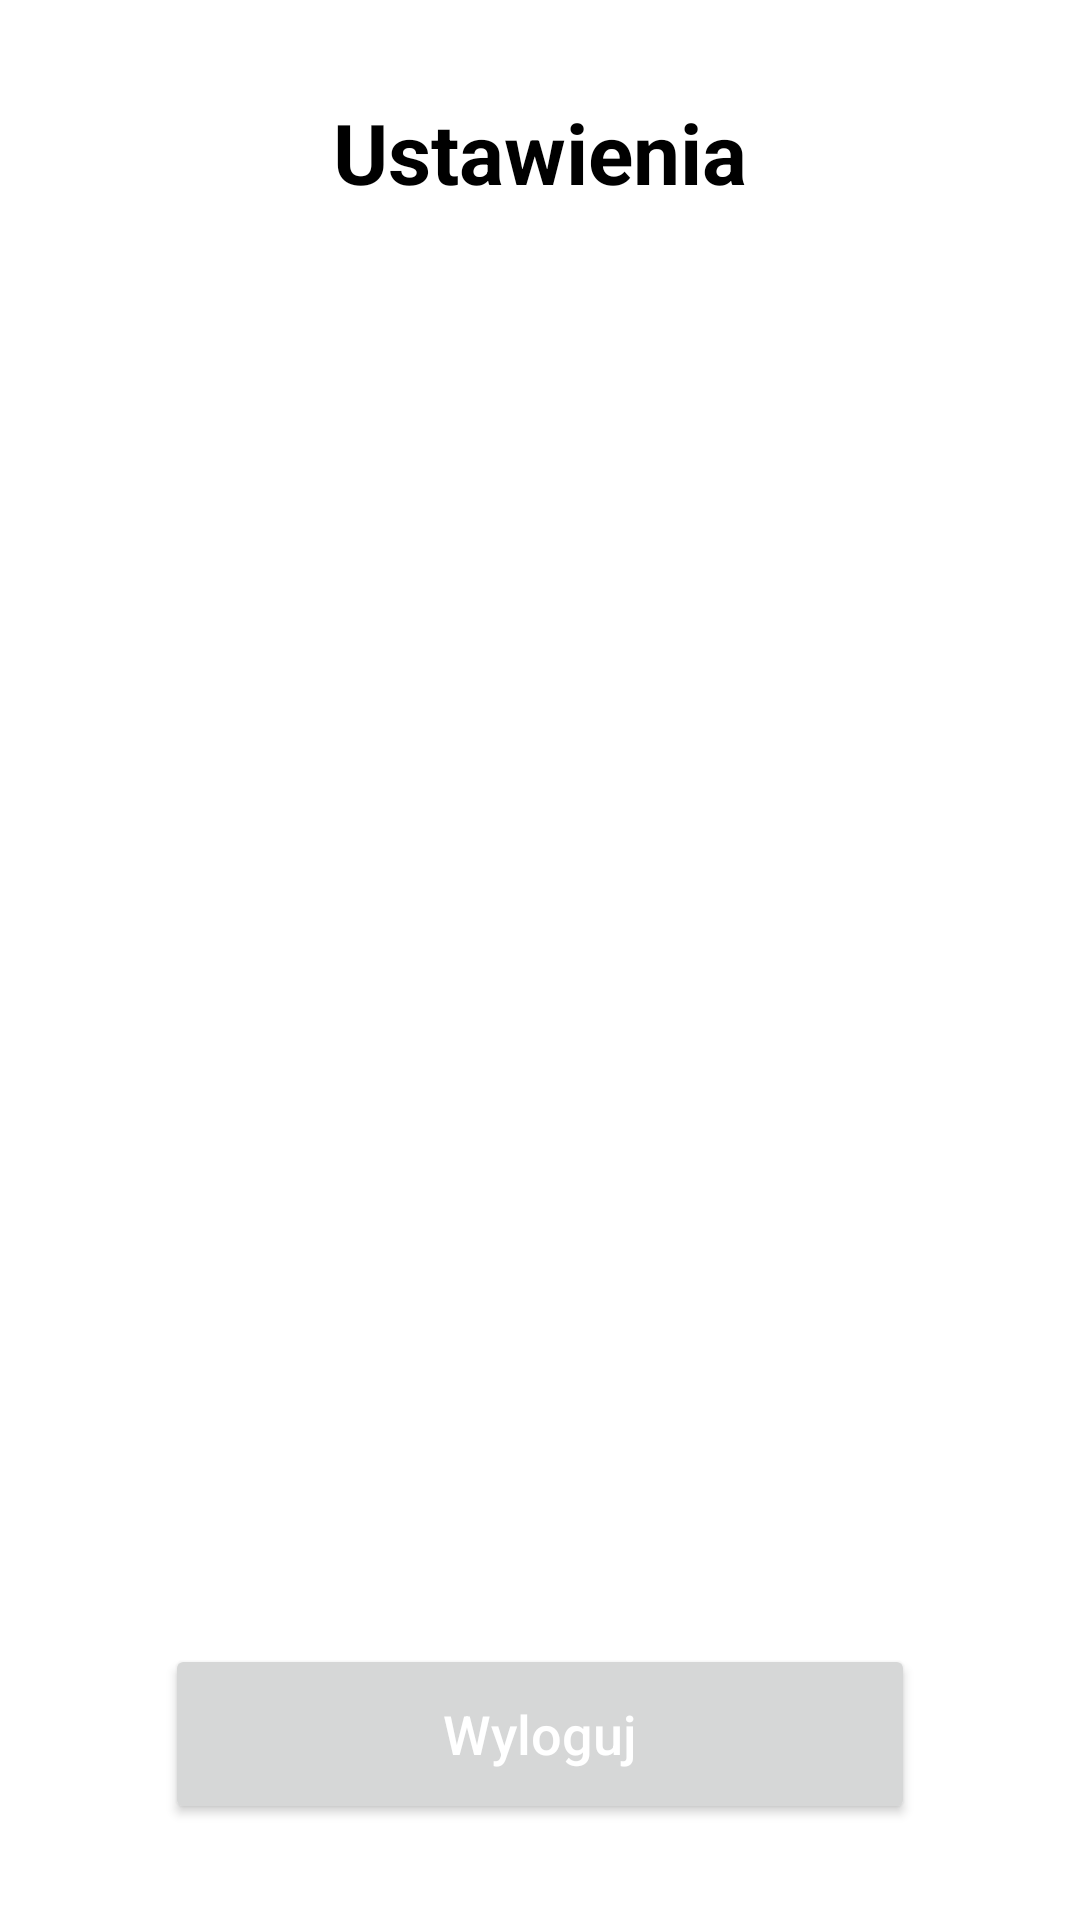

Reconstruct the res/layout file that produces this screen, plus the resources it refers to.
<!-- AndroidManifest.xml: application theme Theme.Projekt_apki -->
<!-- res/layout/activity_settings.xml -->
<?xml version="1.0" encoding="utf-8"?>
<RelativeLayout xmlns:android="http://schemas.android.com/apk/res/android"
    xmlns:app="http://schemas.android.com/apk/res-auto"
    xmlns:tools="http://schemas.android.com/tools"
    android:layout_width="match_parent"
    android:layout_height="match_parent"
    tools:context=".Settings">

    <TextView
        android:id="@+id/settings_header"
        android:layout_width="wrap_content"
        android:layout_height="wrap_content"
        android:layout_alignParentTop="true"
        android:layout_centerHorizontal="true"
        android:layout_margin="32dp"
        android:gravity="center"
        android:text="Ustawienia"
        android:textAllCaps="false"
        android:textColor="@color/black"
        android:textSize="28dp"
        android:textStyle="bold" />



    <androidx.appcompat.widget.AppCompatButton
        android:id="@+id/LogoutButton"
        android:layout_width="250dp"
        android:layout_height="60dp"
        android:layout_alignParentBottom="true"
        android:layout_centerHorizontal="true"
        android:layout_marginTop="16dp"
        android:layout_marginBottom="32dp"
        android:elevation="5dp"
        android:text="Wyloguj"
        android:textAllCaps="false"
        android:textColor="@color/white"
        android:textSize="18dp" />

</RelativeLayout>
<!-- resources referenced by this layout -->
<resources>
  <style name="Theme.Projekt_apki" parent="Theme.MaterialComponents.DayNight.DarkActionBar">
          
          <item name="colorPrimary">@color/purple_500</item>
          <item name="colorPrimaryVariant">@color/purple_700</item>
          <item name="colorOnPrimary">@color/white</item>
          
          <item name="colorSecondary">@color/teal_200</item>
          <item name="colorSecondaryVariant">@color/teal_700</item>
          <item name="colorOnSecondary">@color/black</item>
          
          <item name="android:statusBarColor">?attr/colorPrimaryVariant</item>
          
      </style>
  <!-- not gathered from this repository: default colours our renderer supplied (Android Studio template values) -->
  <color name="purple_500">#FF6200EE</color>
  <color name="purple_700">#FF3700B3</color>
  <color name="teal_200">#FF03DAC5</color>
  <color name="teal_700">#FF018786</color>
  <color name="black">#FF000000</color>
  <color name="white">#FFFFFFFF</color>
</resources>
